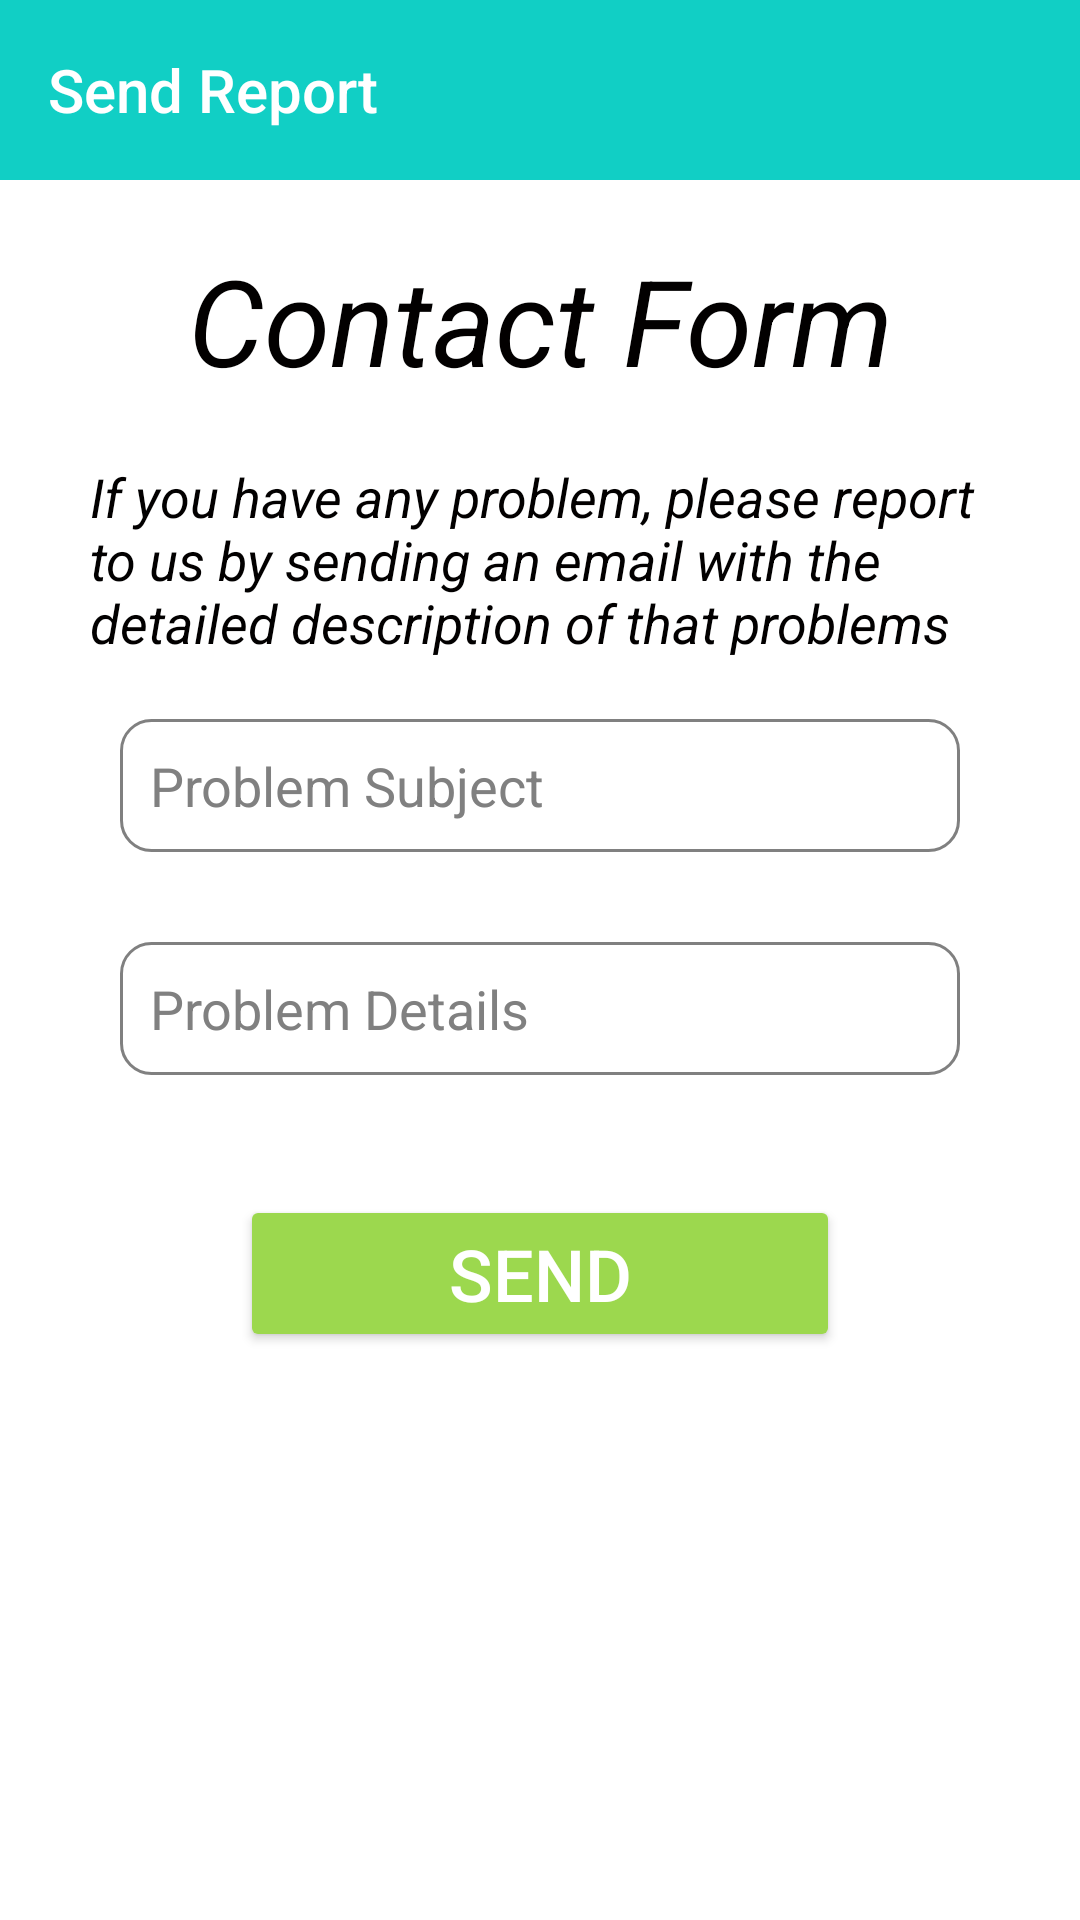

The Android layout XML behind this screen, and the referenced resources:
<!-- AndroidManifest.xml: activity theme Theme.AppCompat.NoActionBar -->
<!-- res/layout/activity_send_mail.xml -->
<?xml version="1.0" encoding="utf-8"?>
<RelativeLayout
    xmlns:android="http://schemas.android.com/apk/res/android"
    xmlns:app="http://schemas.android.com/apk/res-auto"
    xmlns:tools="http://schemas.android.com/tools"
    android:layout_width="match_parent"
    android:layout_height="match_parent"
    android:background="@color/design_default_color_background"
    tools:context=".SendMailActivity">

    <androidx.appcompat.widget.Toolbar
        android:id="@+id/toolbarEmail"
        android:layout_width="match_parent"
        android:layout_height="60dp"
        app:title="Send Report"
        app:navigationIcon="@drawable/icon_back"
        android:background="@color/primaryTextColor" />

    <LinearLayout
        android:layout_width="match_parent"
        android:layout_height="wrap_content"
        android:layout_marginTop="80dp"
        android:orientation="vertical">

        <TextView
            android:layout_width="match_parent"
            android:layout_height="wrap_content"
            android:text="Contact Form"
            android:gravity="center"
            android:textSize="40sp"
            android:textColor="@color/contentTextColor"
            android:textStyle="italic"/>

        <TextView
            android:layout_width="match_parent"
            android:layout_height="wrap_content"
            android:layout_marginTop="20dp"
            android:paddingStart="30dp"
            android:paddingEnd="20dp"
            android:text="If you have any problem, please report to us by sending an email with the detailed description of that problems"
            android:textSize="18sp"
            android:textColor="@color/contentTextColor"
            android:textStyle="italic"/>

        <EditText
            android:id="@+id/editTextSubject"
            android:layout_width="match_parent"
            android:layout_height="wrap_content"
            android:layout_marginTop="20dp"
            android:layout_marginStart="40dp"
            android:layout_marginEnd="40dp"
            android:hint="Problem Subject"
            android:textSize="18sp"
            android:textColor="@color/primaryTextColor"
            android:textColorHint="@color/primaryGrayColor"
            android:padding="10dp"
            android:maxLines="3"
            android:background="@drawable/custom_input"/>

        <EditText
            android:id="@+id/editTextProblemDetail"
            android:layout_width="match_parent"
            android:layout_height="wrap_content"
            android:layout_marginTop="30dp"
            android:layout_marginStart="40dp"
            android:layout_marginEnd="40dp"
            android:hint="Problem Details"
            android:textSize="18sp"
            android:textColor="@color/primaryTextColor"
            android:textColorHint="@color/primaryGrayColor"
            android:padding="10dp"
            android:maxLines="10"
            android:background="@drawable/custom_input"/>

        <Button
            android:id="@+id/buttonSendMail"
            android:layout_width="200dp"
            android:layout_height="wrap_content"
            android:layout_gravity="center"
            android:layout_marginTop="40dp"
            android:text="SEND"
            android:textSize="24sp"
            android:backgroundTint="@color/good_level"/>

    </LinearLayout>

</RelativeLayout>
<!-- resources referenced by this layout -->
<resources>
  <color name="contentTextColor">#020000</color>
  <color name="good_level">#9CD84E</color>
  <color name="primaryGrayColor">#808080</color>
  <color name="primaryTextColor">#11CFC5</color>
  <!-- drawable custom_input (drawable) -->
  <?xml version="1.0" encoding="utf-8"?>
  <selector xmlns:android="http://schemas.android.com/apk/res/android">
  
      <item android:state_enabled="true"
          android:state_focused="true">
          <shape android:shape="rectangle">
              <solid android:color="@color/white"/>
              <corners android:radius="10dp"/>
              <stroke android:color="@color/purple_200" android:width="1dp"/>
          </shape>
      </item>
  
      <item android:state_enabled="true">
          <shape android:shape="rectangle">
              <solid android:color="@color/white"/>
              <corners android:radius="10dp"/>
              <stroke android:color="@color/primaryGrayColor" android:width="1dp"/>
          </shape>
      </item>
  
  </selector>
  <color name="white">#FFFFFFFF</color>
  <color name="purple_200">#FFBB86FC</color>
</resources>
